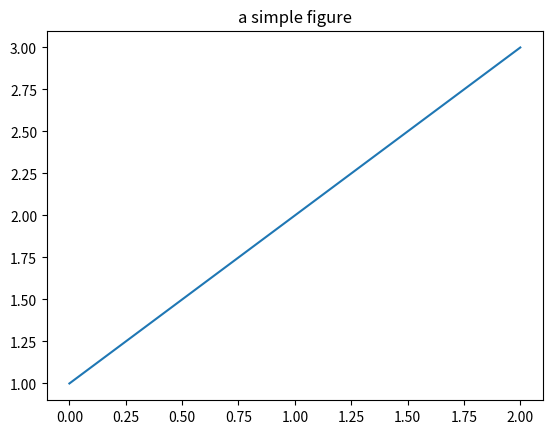
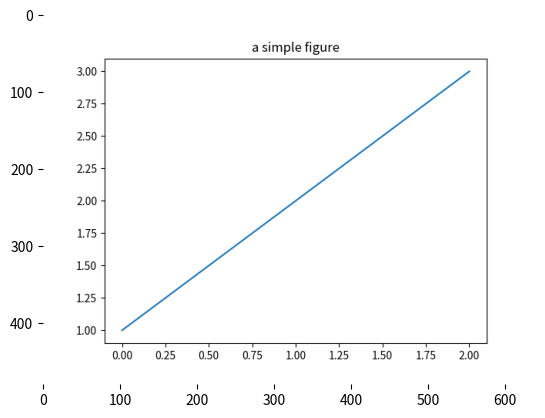

The matplotlib source for these figures, in order:
#!/usr/bin/env python
# -*- coding: utf-8 -*-

__author__ = 'qiudebo'

import matplotlib.pyplot as plt
import numpy as np

if __name__ == '__main__':

    fig, ax = plt.subplots()

    ax.plot([1, 2, 3])
    ax.set_title('a simple figure')
    fig.canvas.draw()

    X = np.array(fig.canvas.renderer._renderer)
    fig2 = plt.figure()
    ax2 = fig2.add_subplot(111, frameon=False)
    ax2.imshow(X)
    plt.show()